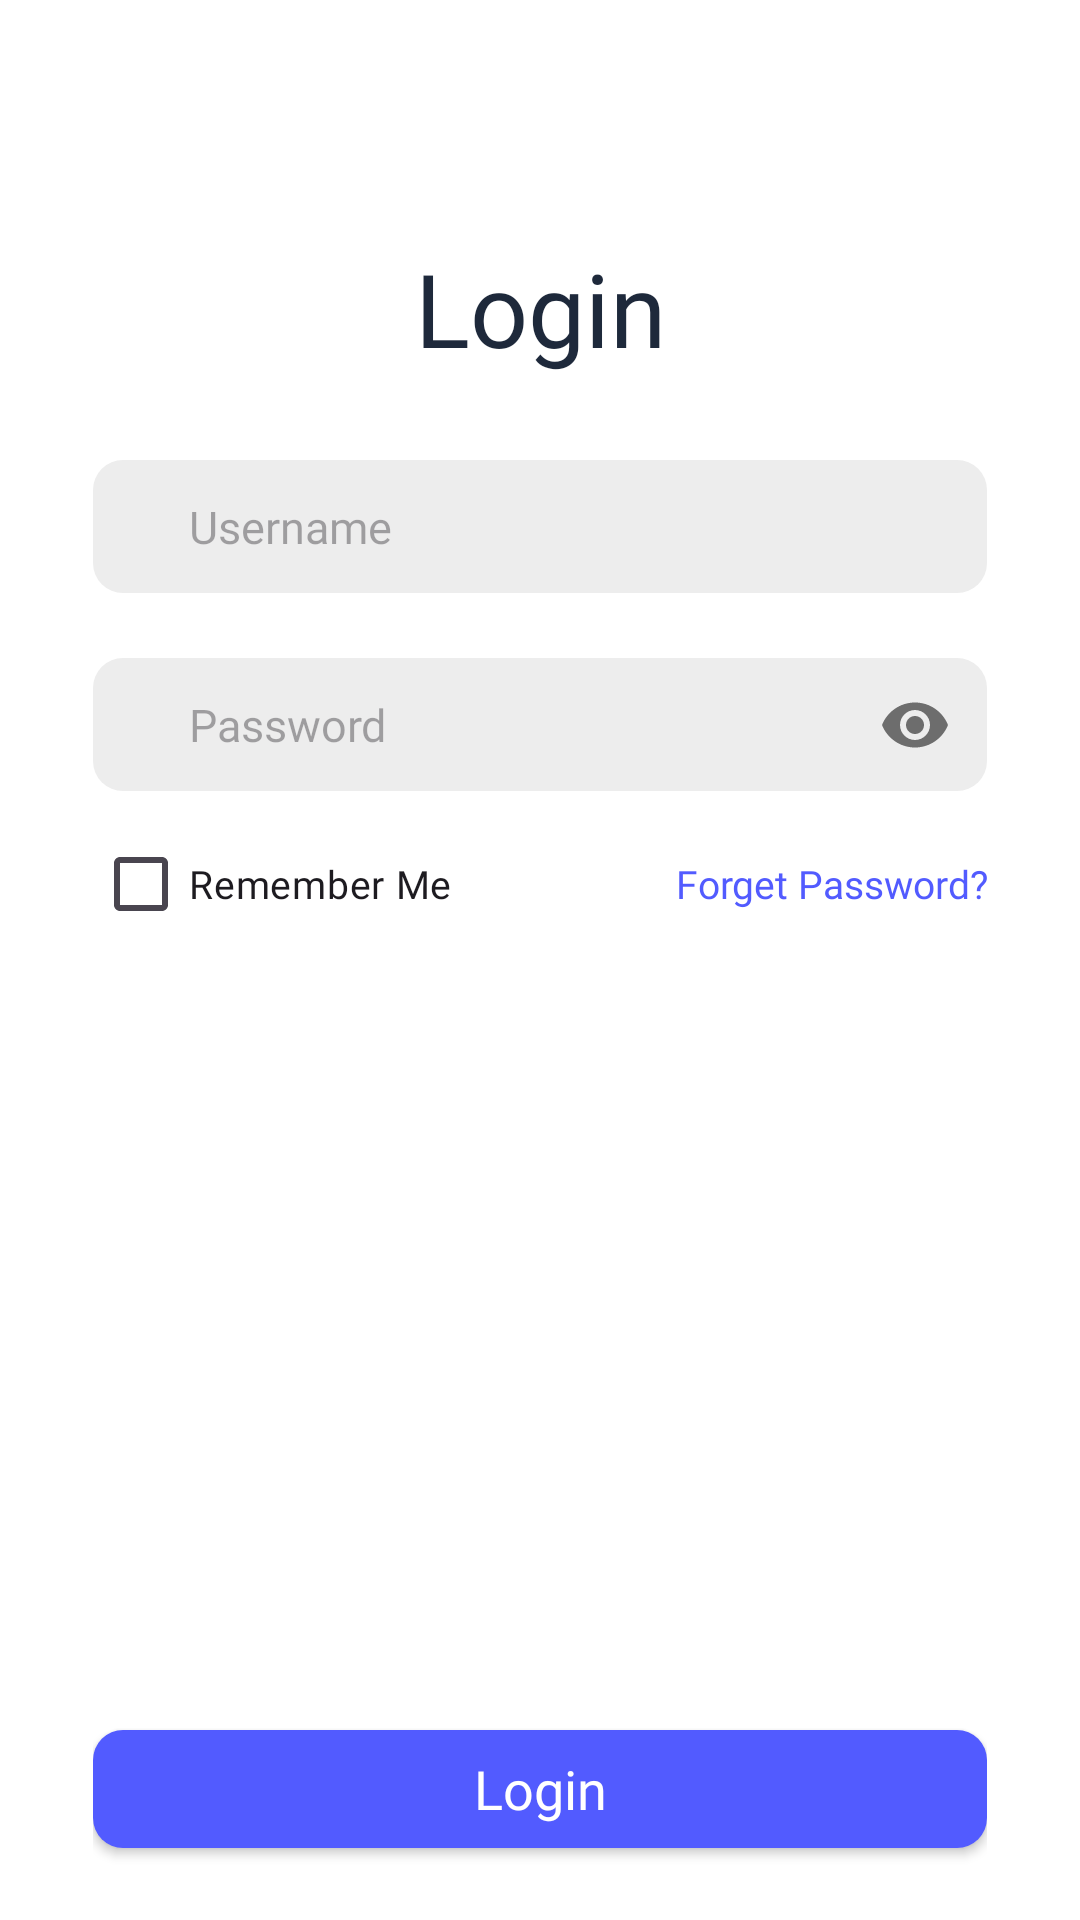

The Android layout XML behind this screen, and the referenced resources:
<!-- AndroidManifest.xml: application theme Theme.TugasPertemuan8 -->
<!-- res/layout/fragment_login.xml -->
<?xml version="1.0" encoding="utf-8"?>
<LinearLayout xmlns:android="http://schemas.android.com/apk/res/android"
    xmlns:tools="http://schemas.android.com/tools"
    xmlns:app="http://schemas.android.com/apk/res-auto"
    android:layout_width="match_parent"
    android:layout_height="match_parent"
    android:paddingHorizontal="31dp"
    android:orientation="vertical"
    android:background="@color/white"
    tools:context=".LoginFragment">

    <androidx.constraintlayout.widget.ConstraintLayout
        android:id="@+id/form_register"
        android:layout_width="match_parent"
        android:layout_height="wrap_content"
        android:paddingTop="80dp">

        <TextView
            android:id="@+id/txt_title_login"
            android:layout_width="wrap_content"
            android:layout_height="wrap_content"
            android:text="Login"
            style="@style/ActivityTitleFont"
            app:layout_constraintTop_toTopOf="parent"
            app:layout_constraintStart_toStartOf="parent"
            app:layout_constraintEnd_toEndOf="parent"/>

        <EditText
            android:id="@+id/edit_text_username"
            style="@style/EditText"
            android:layout_width="match_parent"
            android:layout_height="wrap_content"
            android:layout_marginTop="28dp"
            android:hint="Username"
            app:layout_constraintTop_toBottomOf="@id/txt_title_login" />

        <com.google.android.material.textfield.TextInputLayout
            android:id="@+id/text_input_layout_password"
            android:layout_width="match_parent"
            android:layout_height="wrap_content"
            android:layout_marginTop="20dp"
            app:passwordToggleEnabled="true"
            app:hintEnabled="false"
            app:layout_constraintTop_toBottomOf="@id/edit_text_username">
            <EditText
                android:id="@+id/edit_text_password"
                style="@style/EditText"
                android:layout_width="match_parent"
                android:layout_height="wrap_content"
                android:hint="Password"
                android:inputType="textPassword" />
        </com.google.android.material.textfield.TextInputLayout>

        <RelativeLayout
            android:id="@+id/layout"
            android:layout_width="match_parent"
            android:layout_height="wrap_content"
            android:layout_marginTop="5dp"
            android:orientation="horizontal"
            app:layout_constraintTop_toBottomOf="@id/text_input_layout_password">
            <CheckBox
                android:id="@+id/checkbox_remember"
                android:layout_width="wrap_content"
                android:layout_height="wrap_content"
                android:text="Remember Me"
                android:layout_alignParentStart="true"
                style="@style/Font13" />
            <TextView
                android:id="@+id/txt_forget_password"
                android:layout_width="wrap_content"
                android:layout_height="wrap_content"
                android:text="Forget Password?"
                android:textColor="@color/primary"
                android:layout_alignParentEnd="true"
                android:gravity="center"
                android:layout_alignTop="@id/checkbox_remember"
                android:layout_alignBottom="@id/checkbox_remember"
                style="@style/Font13" />
        </RelativeLayout>

    </androidx.constraintlayout.widget.ConstraintLayout>

    <androidx.appcompat.widget.AppCompatButton
        android:id="@+id/btn_login"
        style="@style/Button"
        android:layout_width="match_parent"
        android:layout_height="wrap_content"
        android:layout_marginTop="258dp"
        android:layout_marginBottom="24dp"
        android:text="Login"
        app:layout_constraintBottom_toTopOf="@id/to_register"
        tools:layout_editor_absoluteX="31dp" />

    <LinearLayout
        android:id="@+id/to_register"
        android:layout_width="match_parent"
        android:layout_height="wrap_content"
        android:orientation="horizontal"
        android:gravity="center">
        <TextView
            android:id="@+id/txt_register"
            android:layout_width="wrap_content"
            android:layout_height="wrap_content"
            android:text="New Member? "
            android:textColor="@color/font_black"
            style="@style/Font14"/>
        <TextView
            android:id="@+id/txt_to_register"
            android:layout_width="wrap_content"
            android:layout_height="wrap_content"
            android:clickable="true"
            android:focusable="true"
            android:text="Register"
            android:textColor="@color/primary"
            style="@style/Font14"/>
    </LinearLayout>

</LinearLayout>
<!-- resources referenced by this layout -->
<resources>
  <color name="font_black">#1E293B</color>
  <color name="primary">#525BFF</color>
  <color name="white">#FFFFFFFF</color>
  <style name="ActivityTitleFont">
          <item name="android:fontFamily">@font/poppins_bold</item>
          <item name="android:textSize">34sp</item>
          <item name="android:textColor">@color/font_black</item>
          <item name="android:textAlignment">center</item>
      </style>
  <style name="Button">
          <item name="android:background">@drawable/button_background</item>
          <item name="android:fontFamily">@font/poppins_bold</item>
          <item name="android:textSize">18sp</item>
          <item name="android:textColor">@color/white</item>
          <item name="android:textAllCaps">false</item>
      </style>
  <style name="EditText" parent="Widget.AppCompat.EditText">
          <item name="android:paddingStart">32dp</item>
          <item name="android:paddingTop">12dp</item>
          <item name="android:paddingEnd">12dp</item>
          <item name="android:paddingBottom">12dp</item>
          <item name="android:fontFamily">@font/poppins</item>
          <item name="android:textSize">15sp</item>
          <item name="android:background">@drawable/edit_text_background</item>
      </style>
  <style name="Font13">
          <item name="android:fontFamily">@font/poppins</item>
          <item name="android:textSize">13sp</item>
      </style>
  <style name="Font14">
          <item name="android:fontFamily">@font/poppins</item>
          <item name="android:textSize">14sp</item>
      </style>
  <style name="Theme.TugasPertemuan8" parent="Base.Theme.TugasPertemuan8" />
  <!-- drawable button_background (drawable) -->
  <?xml version="1.0" encoding="utf-8"?>
  <selector xmlns:android="http://schemas.android.com/apk/res/android">
      <item android:state_pressed="true">
          <shape android:shape="rectangle">
              <solid android:color="#0009B3"/>
              <corners android:radius="10dp"/>
          </shape>
      </item>
      <item>
          <shape android:shape="rectangle">
              <solid android:color="@color/primary"/>
              <corners android:radius="10dp"/>
          </shape>
      </item>
  </selector>
  <!-- drawable edit_text_background (drawable) -->
  <?xml version="1.0" encoding="utf-8"?>
  <selector xmlns:android="http://schemas.android.com/apk/res/android">
      <item android:state_focused="true">
          <shape android:shape="rectangle">
              <solid android:color="#1A525BFF"/>
  
  
              <corners android:radius="10dp"/>
          </shape>
      </item>
      <item>
          <shape android:shape="rectangle">
              <solid android:color="#EDEDED"/>
              <corners android:radius="10dp"/>
          </shape>
      </item>
  </selector>
  <style name="Base.Theme.TugasPertemuan8" parent="Theme.Material3.DayNight.NoActionBar">
          
          
      </style>
</resources>
